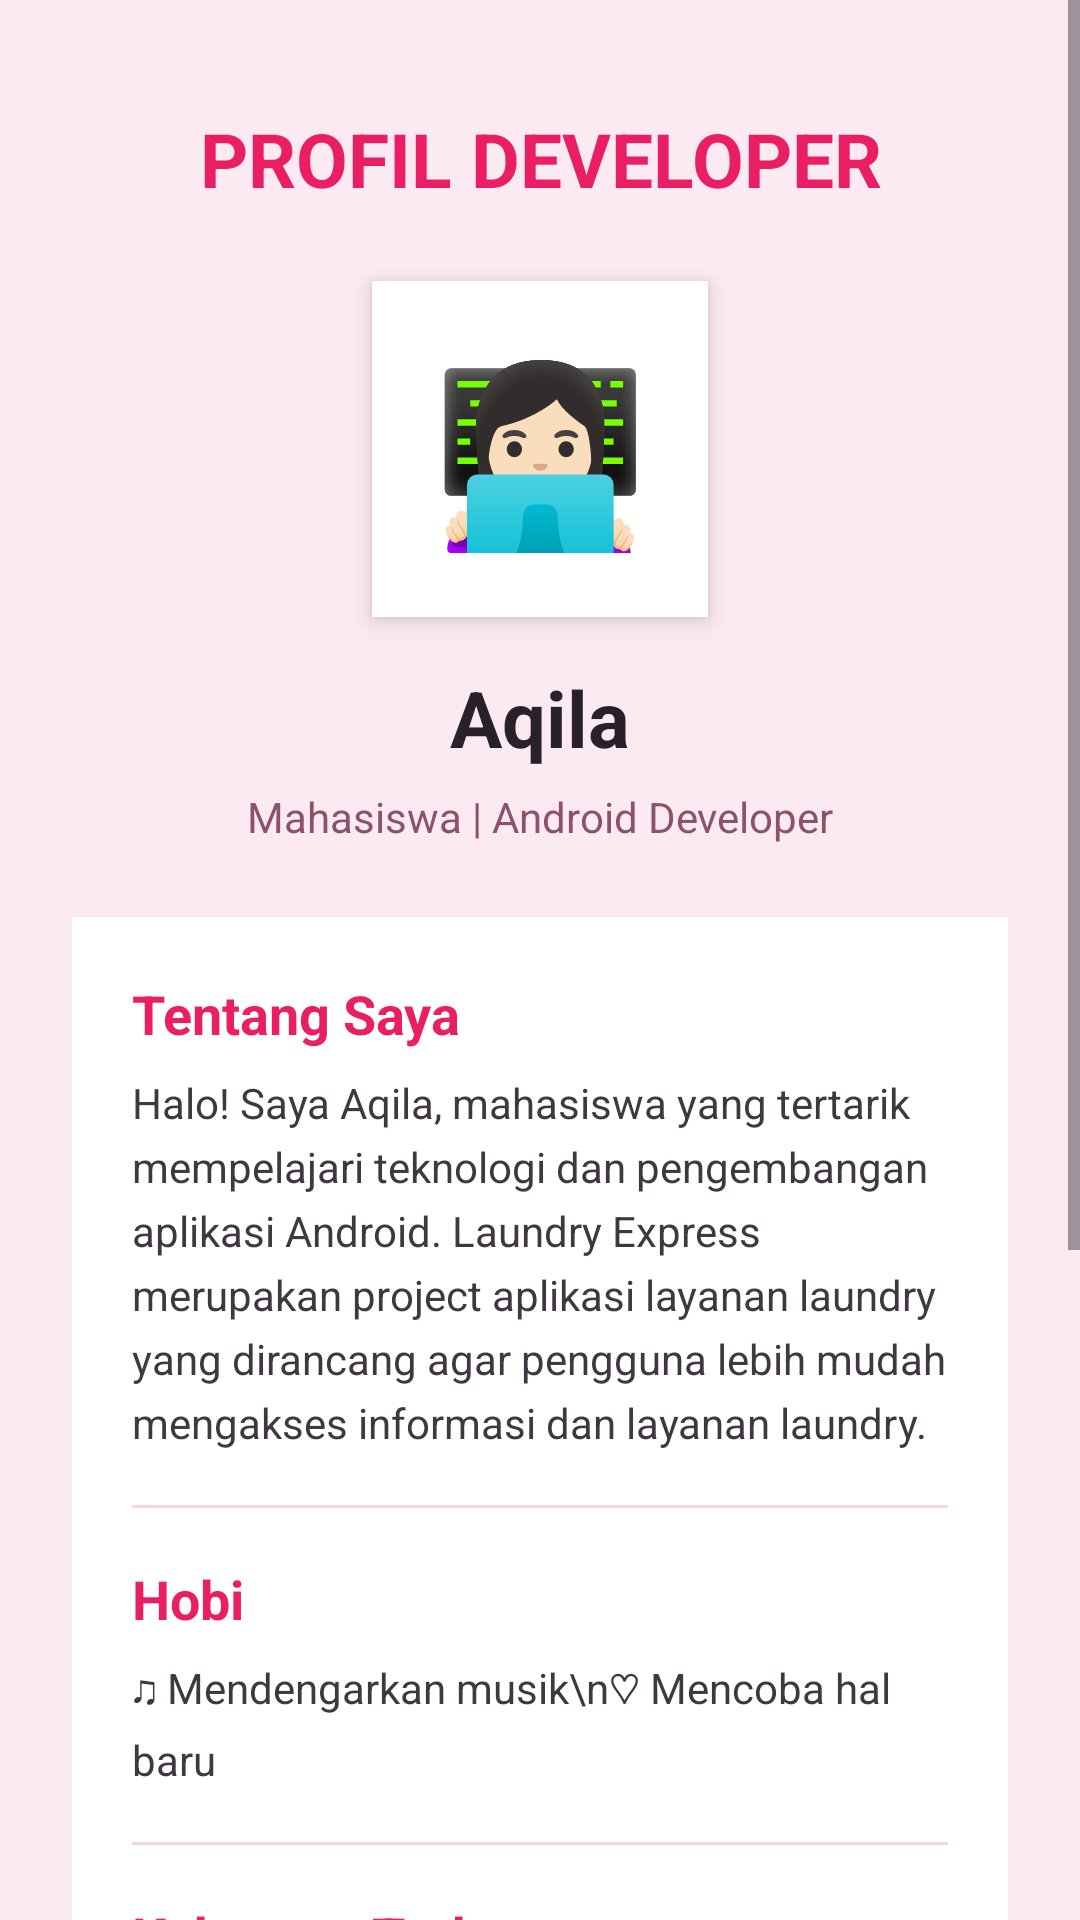

The Android layout XML behind this screen, and the referenced resources:
<!-- AndroidManifest.xml: application theme Theme.Qla_Cimol -->
<!-- res/layout/activity_profile.xml -->
<?xml version="1.0" encoding="utf-8"?>
<ScrollView
    xmlns:android="http://schemas.android.com/apk/res/android"
    xmlns:tools="http://schemas.android.com/tools"
    android:id="@+id/main"
    android:layout_width="match_parent"
    android:layout_height="match_parent"
    android:background="#FCEAF2"
    android:fillViewport="true"
    tools:context=".ProfileActivity">

    <LinearLayout
        android:layout_width="match_parent"
        android:layout_height="wrap_content"
        android:orientation="vertical"
        android:padding="24dp"
        android:gravity="center_horizontal">

        
        <TextView
            android:layout_width="match_parent"
            android:layout_height="wrap_content"
            android:text="PROFIL DEVELOPER"
            android:textColor="#E91E63"
            android:textSize="25sp"
            android:textStyle="bold"
            android:gravity="center"
            android:layout_marginTop="12dp"
            android:layout_marginBottom="24dp" />

        
        <TextView
            android:layout_width="112dp"
            android:layout_height="112dp"
            android:gravity="center"
            android:text="👩🏻‍💻"
            android:textSize="58sp"
            android:background="#FFFFFF"
            android:elevation="4dp" />

        
        <TextView
            android:layout_width="match_parent"
            android:layout_height="wrap_content"
            android:text="Aqila"
            android:textColor="#29212A"
            android:textSize="26sp"
            android:textStyle="bold"
            android:gravity="center"
            android:layout_marginTop="16dp" />

        <TextView
            android:layout_width="match_parent"
            android:layout_height="wrap_content"
            android:text="Mahasiswa | Android Developer"
            android:textColor="#8B526B"
            android:textSize="14sp"
            android:gravity="center"
            android:layout_marginTop="6dp"
            android:layout_marginBottom="24dp" />

        
        <LinearLayout
            android:layout_width="match_parent"
            android:layout_height="wrap_content"
            android:orientation="vertical"
            android:padding="20dp"
            android:background="#FFFFFF">

            <TextView
                android:layout_width="match_parent"
                android:layout_height="wrap_content"
                android:text="Tentang Saya"
                android:textColor="#E91E63"
                android:textSize="18sp"
                android:textStyle="bold" />

            <TextView
                android:layout_width="match_parent"
                android:layout_height="wrap_content"
                android:text="Halo! Saya Aqila, mahasiswa yang tertarik mempelajari teknologi dan pengembangan aplikasi Android. Laundry Express merupakan project aplikasi layanan laundry yang dirancang agar pengguna lebih mudah mengakses informasi dan layanan laundry."
                android:textColor="#403840"
                android:textSize="14sp"
                android:lineSpacingExtra="5dp"
                android:layout_marginTop="8dp" />

            <View
                android:layout_width="match_parent"
                android:layout_height="1dp"
                android:background="#F5D6E4"
                android:layout_marginTop="18dp"
                android:layout_marginBottom="18dp" />

            <TextView
                android:layout_width="match_parent"
                android:layout_height="wrap_content"
                android:text="Hobi"
                android:textColor="#E91E63"
                android:textSize="18sp"
                android:textStyle="bold" />

            <TextView
                android:layout_width="match_parent"
                android:layout_height="wrap_content"
                android:text="♫ Mendengarkan musik\n♡ Mencoba hal baru"
                android:textColor="#403840"
                android:textSize="14sp"
                android:lineSpacingExtra="7dp"
                android:layout_marginTop="8dp" />

            <View
                android:layout_width="match_parent"
                android:layout_height="1dp"
                android:background="#F5D6E4"
                android:layout_marginTop="18dp"
                android:layout_marginBottom="18dp" />

            <TextView
                android:layout_width="match_parent"
                android:layout_height="wrap_content"
                android:text="Kekuatan Terbesar"
                android:textColor="#E91E63"
                android:textSize="18sp"
                android:textStyle="bold" />

            <TextView
                android:layout_width="match_parent"
                android:layout_height="wrap_content"
                android:text="• Teliti saat mengerjakan tugas\n• Mau belajar dari kesalahan\n• Pantang menyerah saat menghadapi masalah"
                android:textColor="#403840"
                android:textSize="14sp"
                android:lineSpacingExtra="7dp"
                android:layout_marginTop="8dp" />

            <View
                android:layout_width="match_parent"
                android:layout_height="1dp"
                android:background="#F5D6E4"
                android:layout_marginTop="18dp"
                android:layout_marginBottom="18dp" />

            <TextView
                android:layout_width="match_parent"
                android:layout_height="wrap_content"
                android:text="Media Sosial"
                android:textColor="#E91E63"
                android:textSize="18sp"
                android:textStyle="bold" />

            <TextView
                android:layout_width="match_parent"
                android:layout_height="wrap_content"
                android:text="Instagram: @qxyll.aa\nGitHub: AqilaFadilla25"
                android:textColor="#403840"
                android:textSize="14sp"
                android:lineSpacingExtra="7dp"
                android:layout_marginTop="8dp" />

        </LinearLayout>

        
        <Button
            android:id="@+id/btnlogout"
            android:layout_width="match_parent"
            android:layout_height="52dp"
            android:layout_marginTop="20dp"
            android:layout_marginBottom="24dp"
            android:text="Logout"
            android:textColor="#FFFFFF"
            android:textSize="14sp"
            android:textStyle="bold"
            android:backgroundTint="#E91E63" />

    </LinearLayout>

</ScrollView>
<!-- resources referenced by this layout -->
<resources>
  <style name="Theme.Qla_Cimol" parent="Base.Theme.Qla_Cimol" />
  <style name="Base.Theme.Qla_Cimol" parent="Theme.Material3.DayNight.NoActionBar">
          
          
      </style>
</resources>
